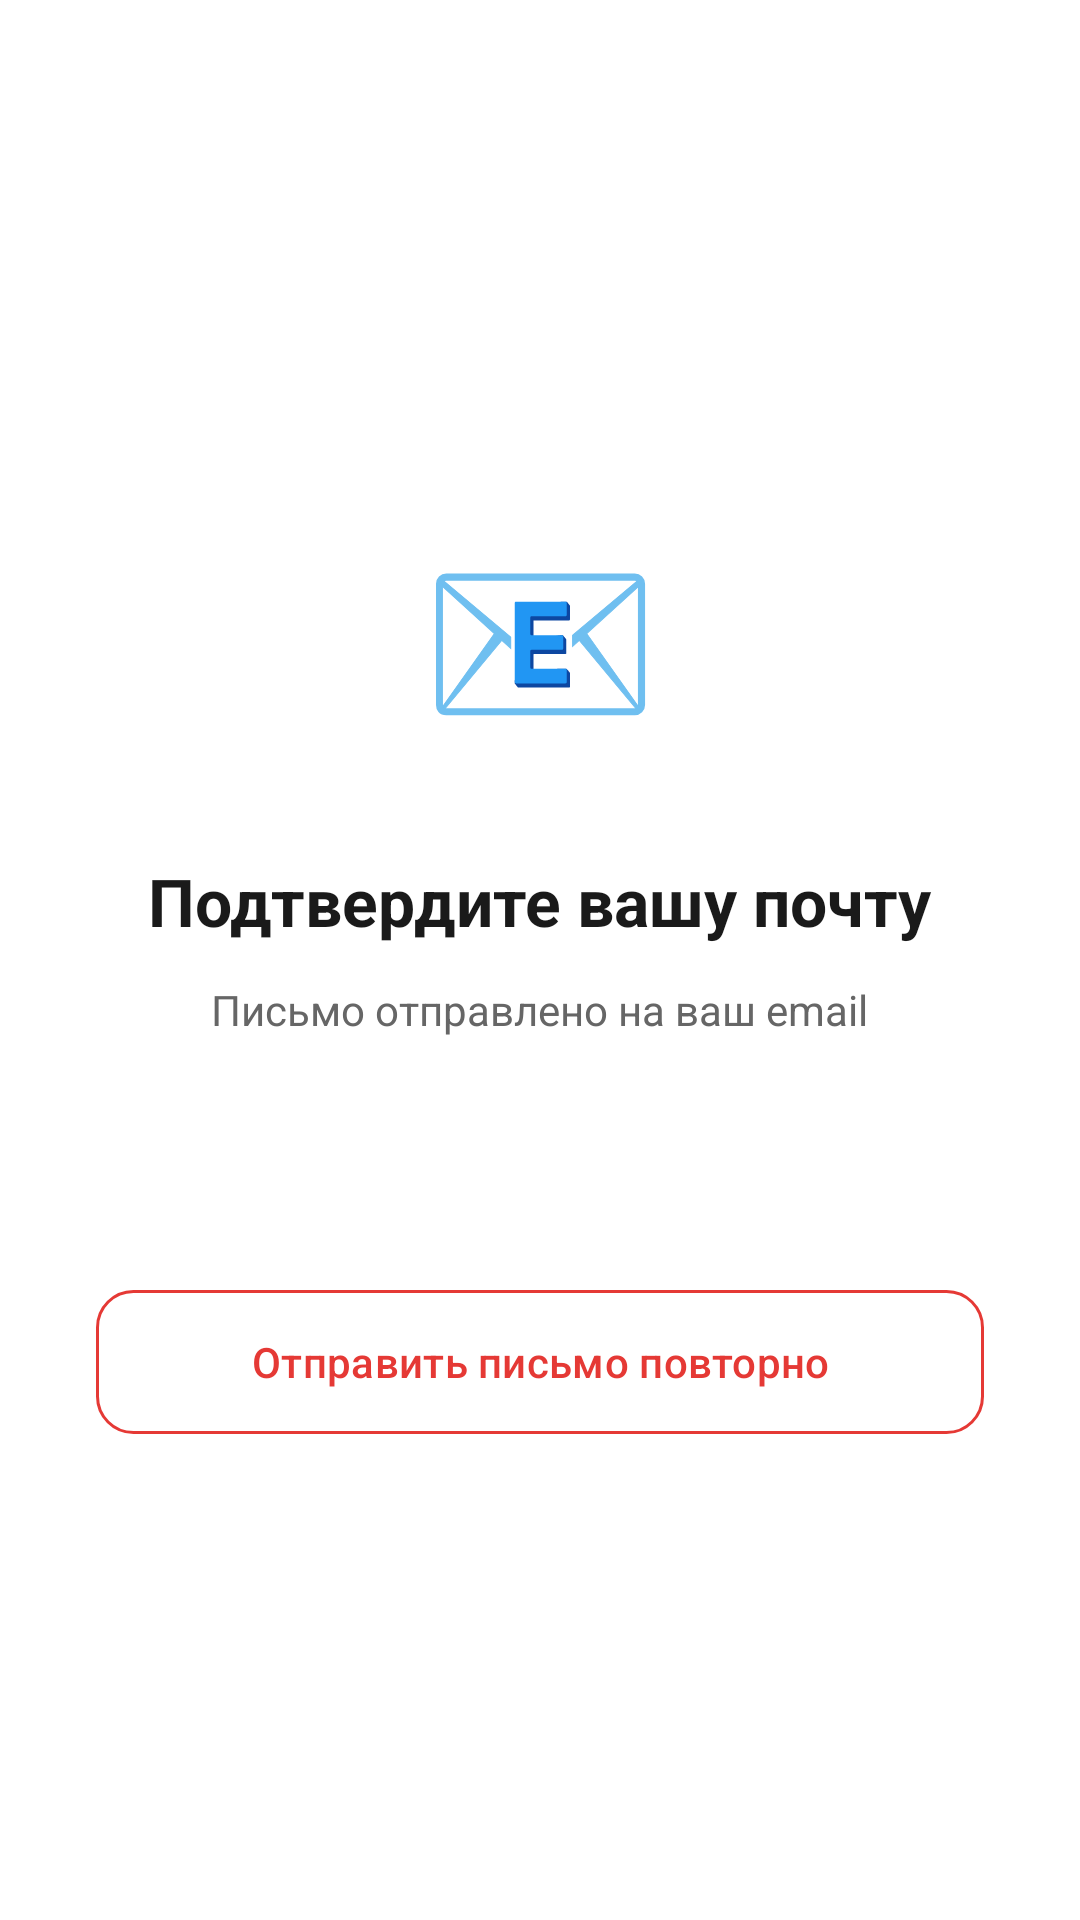

This screen was rendered from an Android layout file. Write that file and the resources it references.
<!-- AndroidManifest.xml: activity theme Theme.Market.NoActionBar -->
<!-- res/layout/activity_verification.xml -->
<?xml version="1.0" encoding="utf-8"?>
<LinearLayout xmlns:android="http://schemas.android.com/apk/res/android"
    android:layout_width="match_parent"
    android:layout_height="match_parent"
    android:gravity="center"
    android:orientation="vertical"
    android:padding="32dp"
    android:background="@color/white">

    <TextView
        android:layout_width="100dp"
        android:layout_height="100dp"
        android:text="📧"
        android:textSize="64sp"
        android:gravity="center"
        android:layout_marginBottom="24dp" />

    <TextView
        android:layout_width="wrap_content"
        android:layout_height="wrap_content"
        android:text="Подтвердите вашу почту"
        android:textSize="22sp"
        android:textStyle="bold"
        android:textColor="@color/black"
        android:layout_marginBottom="12dp" />

    <TextView
        android:id="@+id/emailText"
        android:layout_width="wrap_content"
        android:layout_height="wrap_content"
        android:text="Письмо отправлено на ваш email"
        android:textSize="14sp"
        android:textColor="#666666"
        android:gravity="center"
        android:layout_marginBottom="24dp" />

    <Button
        android:id="@+id/checkButton"
        android:layout_width="match_parent"
        android:layout_height="48dp"
        android:text="Я подтвердил почту"
        android:textColor="@color/white"
        android:background="@drawable/button_red"
        android:layout_marginBottom="12dp" />

    <Button
        android:id="@+id/resendButton"
        android:layout_width="match_parent"
        android:layout_height="48dp"
        android:text="Отправить письмо повторно"
        android:textColor="@color/red"
        android:background="@drawable/button_outline_red" />
</LinearLayout>
<!-- resources referenced by this layout -->
<resources>
  <color name="black">#1A1A1A</color>
  <color name="red">#E53935</color>
  <color name="white">#FFFFFF</color>
  <!-- drawable button_outline_red (drawable) -->
  <?xml version="1.0" encoding="utf-8"?>
  <shape xmlns:android="http://schemas.android.com/apk/res/android">
      <solid android:color="@android:color/transparent"/>
      <corners android:radius="12dp"/>
      <stroke android:width="1dp" android:color="@color/red"/>
  </shape>
  <style name="Theme.Market.NoActionBar" parent="Theme.Material3.Light.NoActionBar">
          <item name="colorPrimary">@color/red</item>
          <item name="android:statusBarColor">@color/white</item>
          <item name="android:windowLightStatusBar">true</item>
          <item name="windowActionBar">false</item>
          <item name="windowNoTitle">true</item>
      </style>
</resources>
